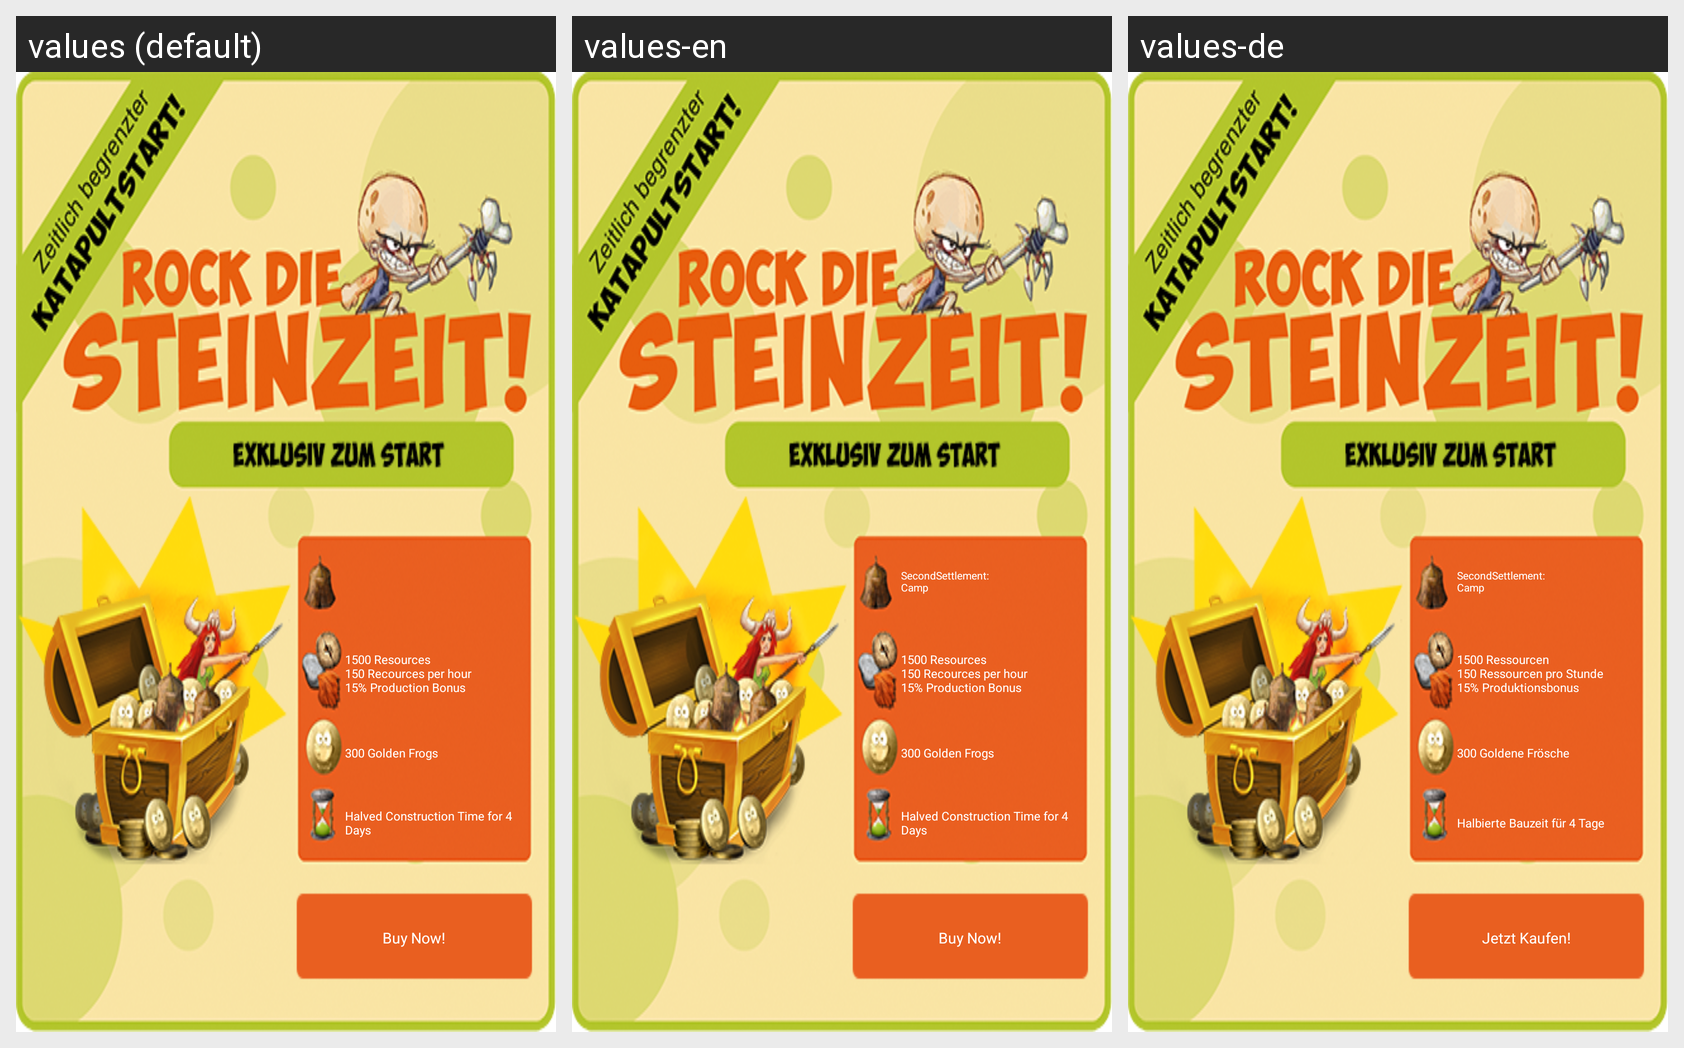

The same Android screen rendered under several of its app's locales, left to right. List the strings drawn on it with the default value and each locale's translation.
Android screen res/layout/dialog_special_offer.xml rendered under 3 locales, left to right: values (default), values-en, values-de. Device: Nexus 5 (rendered at 1080×1920; each locale shown at half size, 540×960, under a caption strip naming it); theme AppTheme.
Strings drawn on this screen, with the default value and each locale's value (text and hints the layout hard-codes, and strings that could not be matched under every locale, appear in the picture but are not listed):

special_offer_2
  values: 1500 Resources 
      150 Recources per hour 
      15% Production Bonus
  values-en: 1500 Resources 
      150 Recources per hour 
      15% Production Bonus
  values-de: 1500 Ressourcen 
      150 Ressourcen pro Stunde 
      15% Produktionsbonus

special_offer_3
  values: 300 Golden Frogs
  values-en: 300 Golden Frogs
  values-de: 300 Goldene Frösche

special_offer_4
  values: Halved Construction Time for 4 Days
  values-en: Halved Construction Time for 4 Days
  values-de: Halbierte Bauzeit für 4 Tage

special_offer_buy
  values: Buy Now!
  values-en: Buy Now!
  values-de: Jetzt Kaufen!
